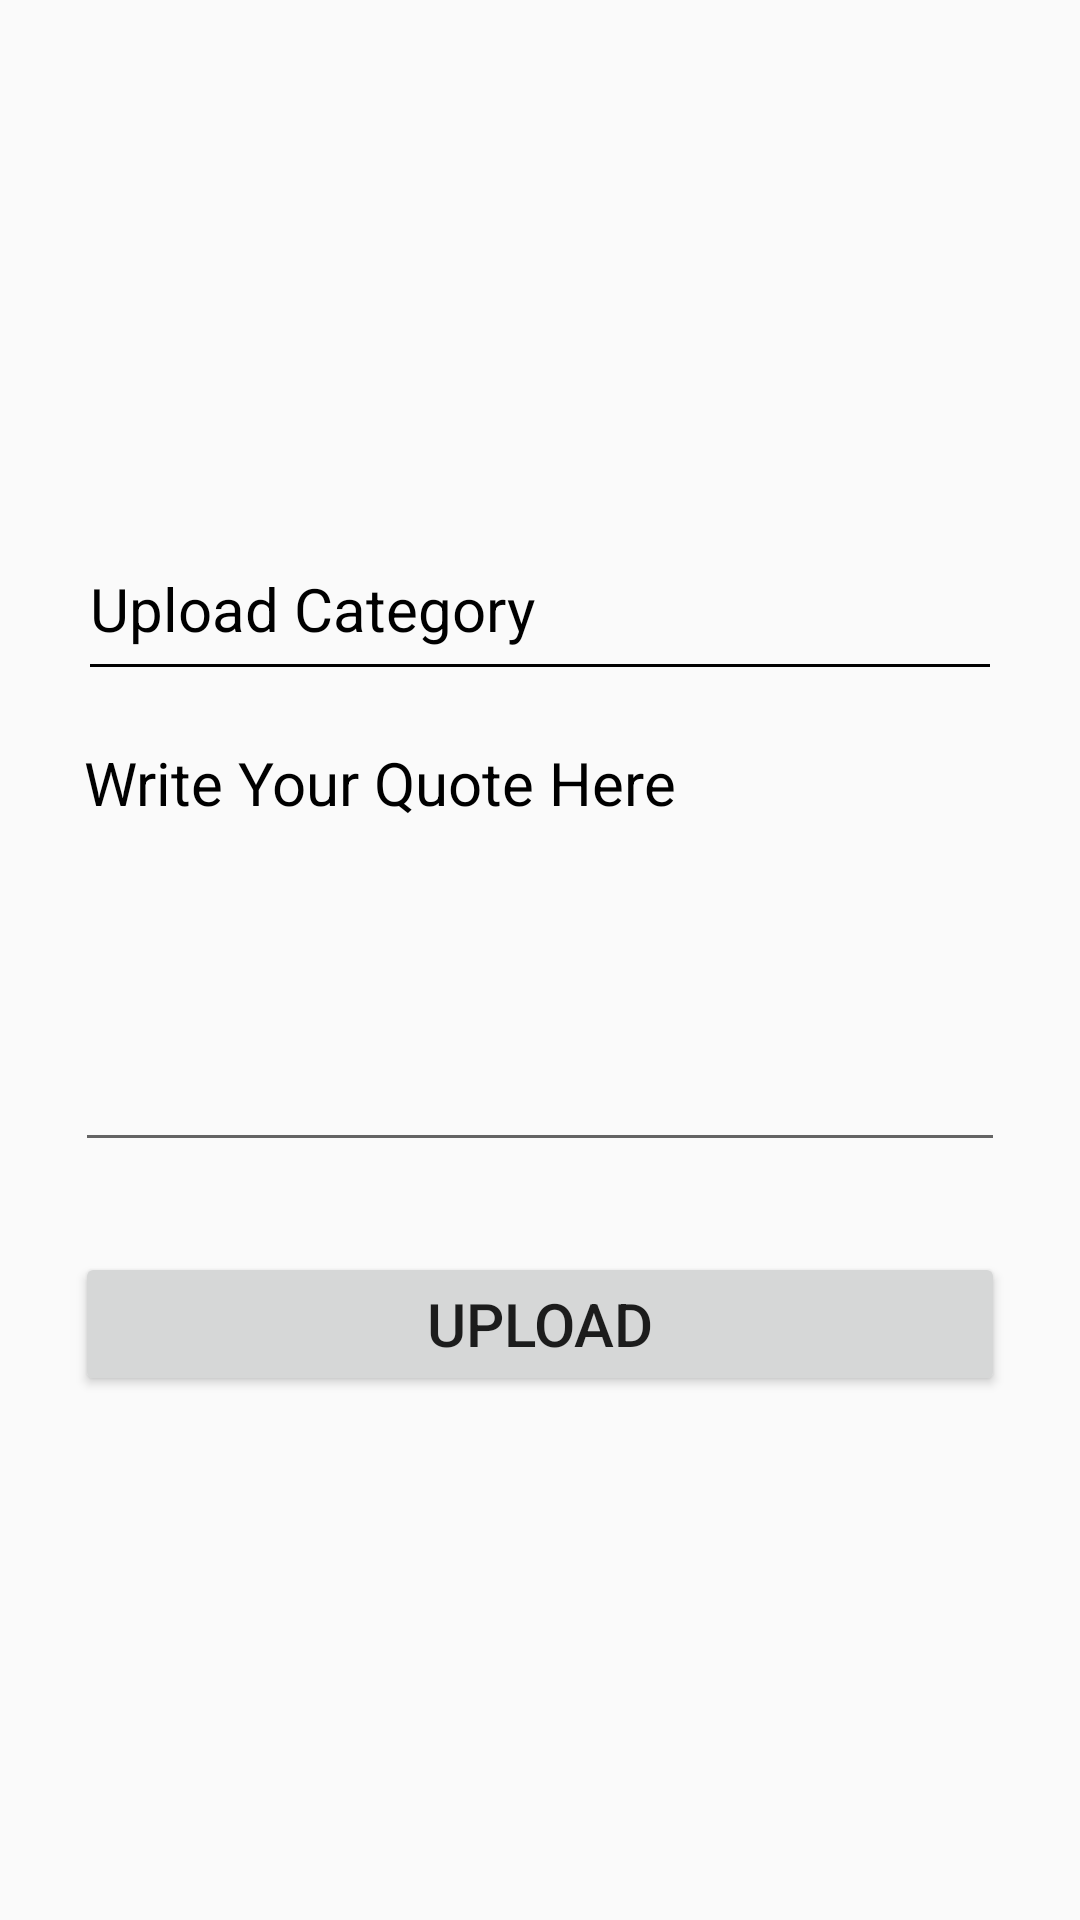

Write the Android layout XML for this screen, with the resource values it uses.
<!-- AndroidManifest.xml: application theme AppTheme -->
<!-- res/layout/fragment_upload_category.xml -->
<?xml version="1.0" encoding="utf-8"?>
<LinearLayout xmlns:android="http://schemas.android.com/apk/res/android"
    xmlns:tools="http://schemas.android.com/tools"
    android:layout_width="match_parent"
    android:layout_height="match_parent"
    android:background="@drawable/backgrouncolor"
    android:orientation="vertical"
    tools:context=".UploadCategoryFragment">

    <LinearLayout

        android:layout_width="match_parent"
        android:layout_height="wrap_content"
        android:orientation="vertical">

        

    </LinearLayout>

    <include
        layout="@layout/upload"
        android:layout_width="fill_parent"
        android:layout_height="match_parent" />
</LinearLayout>
<!-- res/layout/upload.xml (included above) -->
<?xml version="1.0" encoding="utf-8"?>
<ScrollView xmlns:android="http://schemas.android.com/apk/res/android"
    android:layout_width="match_parent"
    android:layout_height="match_parent">

    <LinearLayout
        android:layout_gravity="center"
        android:layout_width="match_parent"
        android:layout_height="wrap_content"
        android:layout_margin="10dp"
        android:orientation="vertical">

        <TextView
            android:layout_width="match_parent"
            android:layout_height="wrap_content"
            android:layout_gravity="center_horizontal"
            android:layout_marginBottom="30dp"
            android:layout_marginLeft="20dp"
            android:layout_marginRight="20dp"
            android:gravity="center_horizontal"
            android:text="Upload Quotes"
            android:textColor="#000000"
            android:textSize="30dp"
            android:textStyle="bold"
            android:visibility="gone" />

        <LinearLayout
            android:id="@+id/cat_layout"
            android:layout_width="match_parent"
            android:layout_height="wrap_content"
            android:layout_marginTop="15dp"
            android:orientation="horizontal">

            <TextView
                android:id="@+id/upload_category"
                android:layout_width="match_parent"
                android:layout_height="wrap_content"
                android:layout_marginBottom="3dp"
                android:layout_marginLeft="20dp"
                android:layout_marginRight="20dp"
                android:layout_marginTop="15dp"
                android:text="Upload Category"
                android:textColor="@color/colorBlack"
                android:textSize="20sp" />

            <TextView
                android:id="@+id/cat_id"
                android:layout_width="match_parent"
                android:layout_height="wrap_content"
                android:layout_weight="1"
                android:text="0"
                android:visibility="gone" />
        </LinearLayout>


        <View
            android:layout_width="match_parent"
            android:layout_height="1dp"
            android:layout_marginLeft="20dp"
            android:layout_marginRight="20dp"
            android:layout_marginTop="2dp"
            android:background="@color/colorBlack" />

        <EditText
            android:id="@+id/write_quotes"
            android:layout_width="match_parent"
            android:layout_height="150dp"
            android:layout_margin="15dp"
            android:gravity="top|left"
            android:hint="Write Your Quote Here"
            android:inputType="textMultiLine"
            android:maxLines="4"
            android:minLines="3"
            android:paddingLeft="3dp"
            android:scrollHorizontally="false"
            android:singleLine="false"
            android:textColorHint="@color/colorBlack"
            android:textSize="20sp" />

        <Button
            android:id="@+id/upload"
            android:layout_width="match_parent"
            android:layout_height="wrap_content"
            android:layout_margin="15dp"
            android:text="Upload"
            android:textSize="20sp" />

    </LinearLayout>

</ScrollView>
<!-- resources referenced by this layout -->
<resources>
  <color name="colorBlack">#000000</color>
  <style name="AppTheme" parent="Theme.AppCompat.Light.NoActionBar">
          
          <item name="colorPrimary">@color/colorPrimary</item>
          <item name="colorPrimaryDark">@color/colorPrimaryDark</item>
          <item name="colorAccent">@color/colorAccent</item>
      </style>
  <color name="colorPrimary">#2d5d82</color>
  <color name="colorPrimaryDark">#21425d</color>
  <color name="colorAccent">#01bcd5</color>
</resources>
